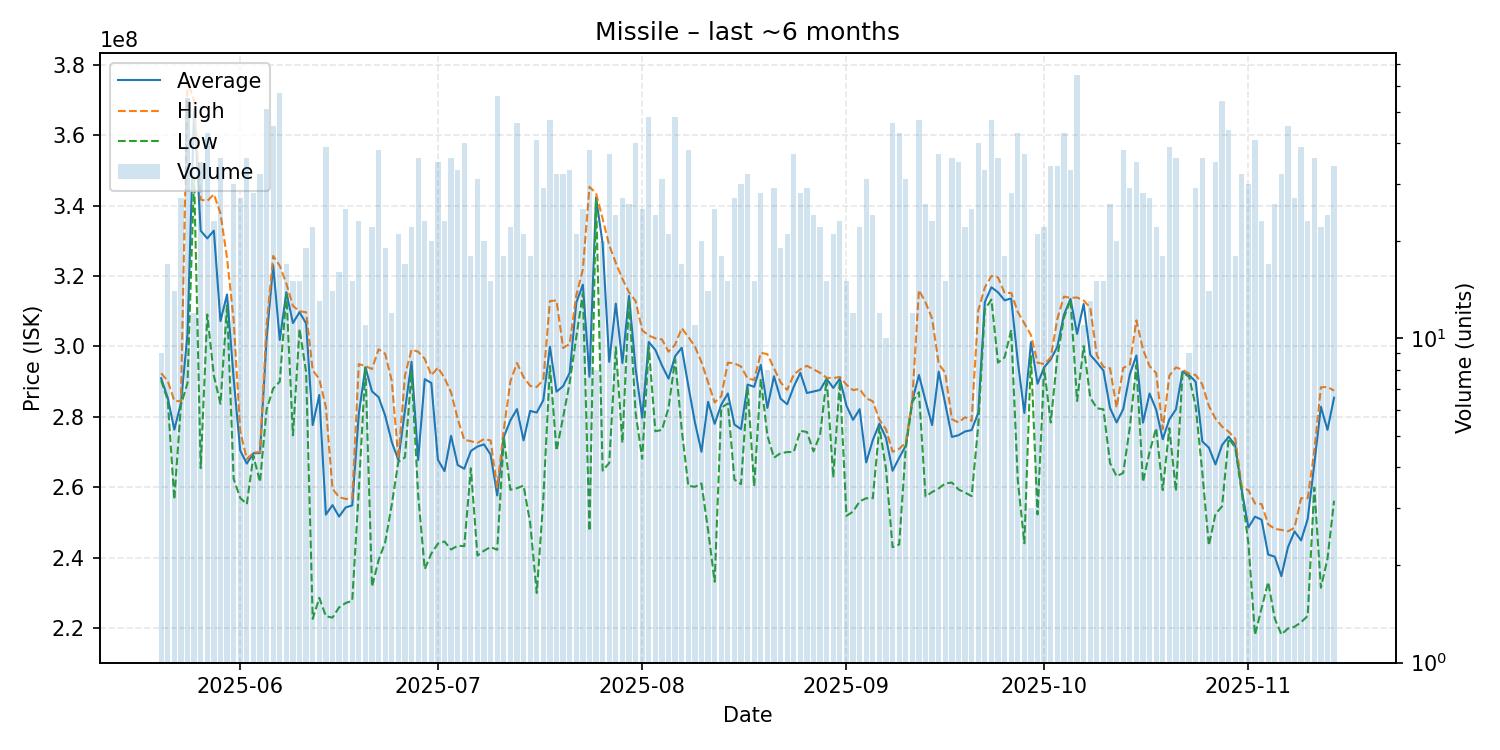

Source data for this figure (header and first rows):
date, average, highest, lowest, order_count, volume
2025-05-20, 290988889, 292400000, 290350000, 9, 9
2025-05-21, 285394118, 290200000, 284700000, 16, 17
2025-05-22, 276371429, 284550000, 256550000, 13, 14
2025-05-23, 283859259, 284400000, 283350000, 25, 27
2025-05-24, 303518182, 375450000, 289600000, 49, 55
2025-05-25, 367441667, 369700000, 348100000, 12, 12
2025-05-26, 332848571, 341700000, 265450000, 30, 35
2025-05-27, 330676744, 341300000, 309050000, 37, 43
2025-05-28, 332878261, 343200000, 291700000, 19, 23
2025-05-29, 307211111, 337800000, 283700000, 34, 36
2025-05-30, 314753846, 325100000, 311650000, 13, 13
2025-05-31, 290936667, 307500000, 262400000, 28, 30
2025-06-01, 270411111, 275950000, 257000000, 23, 27
2025-06-02, 266736111, 268000000, 255200000, 34, 36
2025-06-03, 269664286, 269900000, 268950000, 21, 28
2025-06-04, 269746875, 270000000, 261500000, 23, 32
2025-06-05, 302115686, 306050000, 282100000, 44, 51
2025-06-06, 323055556, 325700000, 288050000, 45, 45
2025-06-07, 301842105, 322900000, 290000000, 51, 57
2025-06-08, 315400000, 317850000, 314900000, 17, 17
2025-06-09, 306633333, 311500000, 274750000, 15, 15
2025-06-10, 309733333, 310000000, 305000000, 15, 15
2025-06-11, 306531579, 309700000, 292700000, 18, 19
2025-06-12, 277677273, 293250000, 222650000, 21, 22
2025-06-13, 286215385, 290750000, 228600000, 13, 13
2025-06-14, 252248718, 282800000, 223400000, 34, 39
2025-06-15, 254950000, 259600000, 223000000, 12, 14
2025-06-16, 251687500, 257200000, 225900000, 15, 16
2025-06-17, 254276000, 256700000, 227150000, 24, 25
2025-06-18, 254873333, 256800000, 227800000, 14, 15
2025-06-19, 280926087, 295000000, 259300000, 23, 23
2025-06-20, 294063636, 294400000, 294000000, 11, 11
2025-06-21, 287231818, 293600000, 231800000, 22, 22
2025-06-22, 285602632, 299200000, 239300000, 34, 38
2025-06-23, 280347368, 297900000, 244400000, 17, 19
2025-06-24, 272883333, 290200000, 255100000, 10, 12
2025-06-25, 267714286, 268100000, 267250000, 19, 21
2025-06-26, 281894118, 291700000, 268500000, 17, 17
2025-06-27, 295640909, 299100000, 292900000, 20, 22
2025-06-28, 267755556, 298500000, 257900000, 29, 36
2025-06-29, 290704348, 296500000, 236750000, 22, 23
2025-06-30, 289630000, 291800000, 241200000, 17, 20
2025-07-01, 267802857, 294000000, 244000000, 30, 35
2025-07-02, 264600000, 291050000, 244600000, 19, 23
2025-07-03, 274625000, 286950000, 242350000, 31, 36
2025-07-04, 266333333, 279400000, 243400000, 28, 33
2025-07-05, 265272500, 273500000, 243300000, 36, 40
2025-07-06, 270311111, 273100000, 265400000, 17, 18
2025-07-07, 271574194, 272600000, 240600000, 23, 31
2025-07-08, 272180000, 273700000, 242000000, 18, 20
2025-07-09, 269300000, 273300000, 243050000, 12, 15
2025-07-10, 257691071, 259900000, 242250000, 52, 56
2025-07-11, 274316667, 276300000, 274200000, 18, 18
2025-07-12, 278986364, 290100000, 259300000, 19, 22
2025-07-13, 282208696, 295300000, 259750000, 39, 46
2025-07-14, 273319048, 291300000, 260500000, 19, 21
2025-07-15, 281694444, 288800000, 249900000, 18, 18
2025-07-16, 281221951, 288500000, 230000000, 34, 41
2025-07-17, 284758621, 290500000, 256700000, 23, 29
2025-07-18, 299914894, 312900000, 294450000, 44, 47
... 119 more rows
